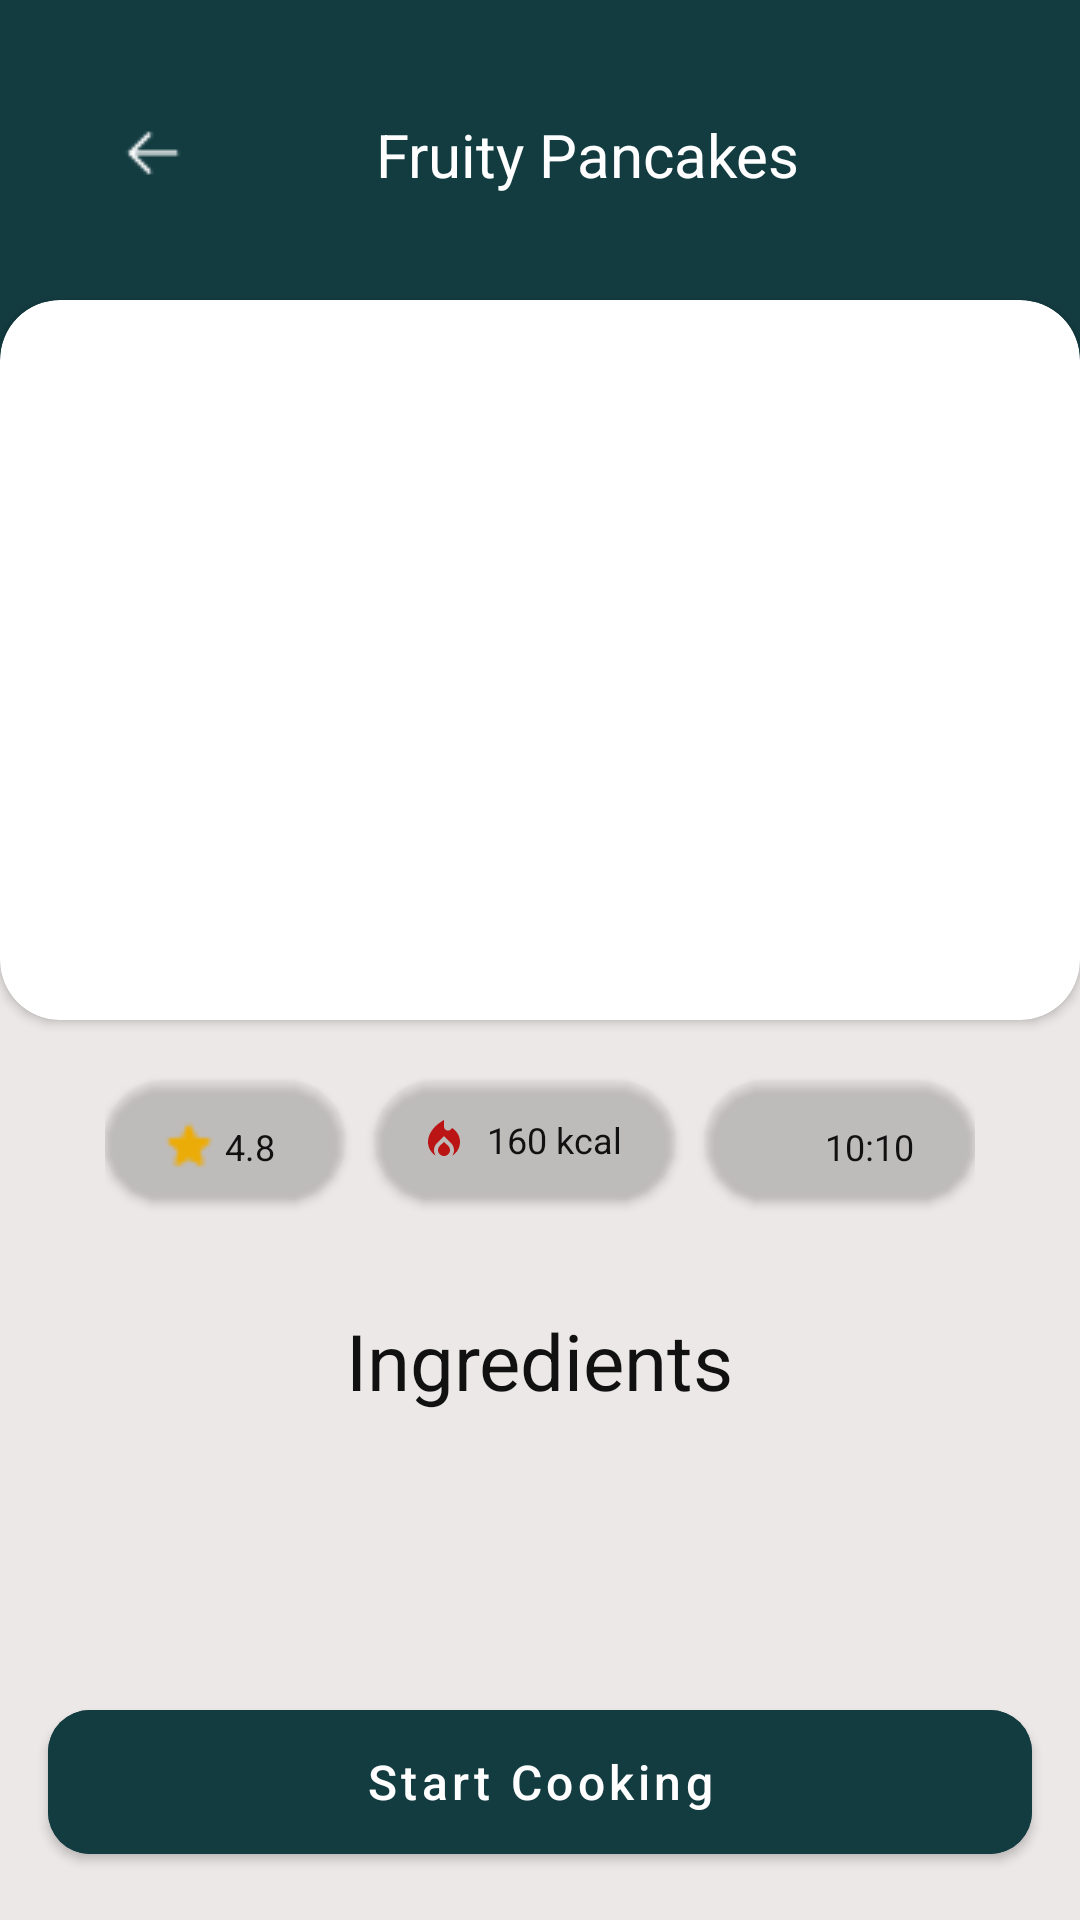

This screen was rendered from an Android layout file. Write that file and the resources it references.
<!-- AndroidManifest.xml: application theme Theme.FoodRecipesApp -->
<!-- res/layout/fragment_details.xml -->
<?xml version="1.0" encoding="utf-8"?>
<androidx.constraintlayout.widget.ConstraintLayout xmlns:android="http://schemas.android.com/apk/res/android"
    xmlns:tools="http://schemas.android.com/tools"
    android:layout_width="match_parent"
    android:layout_height="wrap_content"
    android:background="@color/bacround_home2"
    android:paddingBottom="16dp"
    xmlns:app="http://schemas.android.com/apk/res-auto"
    tools:context=".fragment.detailfragment.DetailsFragment">

    <androidx.core.widget.NestedScrollView
        android:layout_width="match_parent"
        android:layout_height="match_parent"
        >




    <androidx.constraintlayout.widget.ConstraintLayout
        android:layout_width="match_parent"
        android:layout_height="match_parent"

        >

        <androidx.constraintlayout.widget.ConstraintLayout
            android:layout_width="match_parent"
            android:layout_height="220dp"
            android:background="@color/bacround_details"
            app:layout_constraintEnd_toEndOf="parent"
            app:layout_constraintHorizontal_bias="1.0"
            app:layout_constraintStart_toStartOf="parent"
            app:layout_constraintTop_toTopOf="parent">


            <ImageView
                android:id="@+id/img_back"
                android:layout_width="wrap_content"
                android:layout_height="wrap_content"
                android:layout_marginStart="40dp"
                android:layout_marginTop="40dp"
                android:src="@drawable/ic_back2"
                app:layout_constraintStart_toStartOf="parent"
                app:layout_constraintTop_toTopOf="parent" />

            <TextView
                android:id="@+id/tv_name_food"
                android:layout_width="wrap_content"
                android:layout_height="wrap_content"
                android:layout_marginTop="38dp"
                android:text="@string/fruity_pancakes"
                android:textColor="@color/white"
                android:textSize="20sp"
                app:layout_constraintEnd_toEndOf="parent"
                app:layout_constraintStart_toEndOf="@id/img_back"
                app:layout_constraintTop_toTopOf="parent"
                android:layout_marginEnd="30dp"/>


        </androidx.constraintlayout.widget.ConstraintLayout>

        <androidx.cardview.widget.CardView
            android:id="@+id/card_view"
            android:layout_width="wrap_content"
            android:layout_height="wrap_content"
            app:layout_constraintStart_toStartOf="parent"
            app:layout_constraintEnd_toEndOf="parent"
            app:layout_constraintTop_toTopOf="parent"
            app:cardCornerRadius="20dp"
            android:layout_marginTop="100dp">

            <ImageView
                android:id="@+id/img_food"
                android:layout_width="360dp"
                android:layout_height="240dp"
                android:src="@drawable/chips"
                android:scaleType="centerCrop"/>
        </androidx.cardview.widget.CardView>

        <LinearLayout
            android:id="@+id/linear_1"
            android:layout_width="wrap_content"
            android:layout_height="wrap_content"
            app:layout_constraintStart_toStartOf="@id/card_view"
            app:layout_constraintEnd_toEndOf="@id/card_view"
            app:layout_constraintTop_toBottomOf="@id/card_view"
            android:orientation="horizontal">

            <androidx.cardview.widget.CardView
                android:layout_width="80dp"
                android:layout_height="40dp"
                app:cardCornerRadius="20dp"
                android:layout_marginTop="20dp"
                android:layout_marginBottom="6dp"
                android:background="@color/bacround_card_view_detail"
                android:backgroundTint="@color/bacround_card_view_detail"
                >

                <ImageView
                    android:layout_width="16dp"
                    android:layout_height="16dp"
                    android:src="@drawable/img_star"
                    android:layout_marginStart="20dp"
                    android:layout_marginTop="14dp"/>

                <TextView
                    android:id="@+id/tv_star"
                    android:layout_width="wrap_content"
                    android:layout_height="wrap_content"
                    android:textSize="12sp"
                    android:textColor="@color/text_color_splash_activity"
                    android:text="4.8"
                    android:layout_marginStart="40dp"
                    android:layout_marginTop="14dp"/>



            </androidx.cardview.widget.CardView>


            <androidx.cardview.widget.CardView
                android:layout_width="100dp"
                android:layout_height="40dp"
                app:cardCornerRadius="20dp"
                android:layout_marginStart="10dp"
                android:layout_marginTop="20dp"
                android:background="@color/bacround_card_view_detail"
                android:backgroundTint="@color/bacround_card_view_detail"
                >

                <ImageView
                    android:layout_width="16dp"
                    android:layout_height="16dp"
                    android:src="@drawable/ic_fire"
                    android:layout_gravity="left|center"
                    android:layout_marginStart="15dp"/>

                <TextView
                    android:id="@+id/tv_kcal"
                    android:layout_width="wrap_content"
                    android:layout_height="wrap_content"
                    android:textSize="12sp"
                    android:textColor="@color/text_color_splash_activity"
                    android:text="@string/_160_kcal"
                    android:layout_marginStart="10dp"
                    android:layout_gravity="center"
                    />



            </androidx.cardview.widget.CardView>



            <androidx.cardview.widget.CardView
                android:layout_width="90dp"
                android:layout_height="40dp"
                app:cardCornerRadius="20dp"
                android:layout_marginStart="10dp"
                android:layout_marginTop="20dp"
                android:background="@color/bacround_card_view_detail"
                android:backgroundTint="@color/bacround_card_view_detail"
                >

                <ImageView
                    android:layout_width="16dp"
                    android:layout_height="16dp"
                    android:src="@drawable/ic_baseline_access_time_24"
                    android:layout_marginStart="20dp"
                    android:layout_marginTop="14dp"/>

                <TextView
                    android:id="@+id/tv_time"
                    android:layout_width="wrap_content"
                    android:layout_height="wrap_content"
                    android:textSize="12sp"
                    android:textColor="@color/text_color_splash_activity"
                    android:text="10:10"
                    android:layout_marginStart="40dp"
                    android:layout_marginTop="14dp"/>

            </androidx.cardview.widget.CardView>
        </LinearLayout>


        <TextView
            android:id="@+id/tv_ingredients"
            android:layout_width="wrap_content"
            android:layout_height="wrap_content"
            android:text="@string/ingredients"
            app:layout_constraintTop_toBottomOf="@id/linear_1"
            app:layout_constraintStart_toStartOf="parent"
            app:layout_constraintEnd_toEndOf="parent"
            android:textColor="@color/text_color_splash_activity"
            android:layout_marginTop="30dp"
            android:textSize="26sp"/>

        <androidx.recyclerview.widget.RecyclerView
            android:id="@+id/rv_2"
            android:layout_width="wrap_content"
            android:layout_height="match_parent"
            app:layout_constraintStart_toStartOf="parent"
            tools:listitem="@layout/item_details"
            app:layoutManager="androidx.recyclerview.widget.LinearLayoutManager"
            android:orientation="vertical"
            app:layout_constraintTop_toTopOf="parent"
            android:layout_marginTop="480dp"
            app:layout_constraintEnd_toEndOf="parent"

            />


    </androidx.constraintlayout.widget.ConstraintLayout>

    </androidx.core.widget.NestedScrollView>

    <com.google.android.material.button.MaterialButton
        android:id="@+id/btn_start"
        android:layout_width="match_parent"
        android:layout_height="60dp"
        app:layout_constraintStart_toStartOf="parent"
        app:layout_constraintEnd_toEndOf="parent"
        app:layout_constraintBottom_toBottomOf="parent"
        android:backgroundTint="@color/btn_color"
        android:text="@string/start_cooking"
        android:textAllCaps="false"
        android:textSize="16sp"
        android:textColor="@color/white"
        android:layout_marginHorizontal="16dp"
        app:cornerRadius="14dp"
        />

</androidx.constraintlayout.widget.ConstraintLayout>
<!-- res/layout/item_details.xml (included above) -->
<?xml version="1.0" encoding="utf-8"?>
<androidx.constraintlayout.widget.ConstraintLayout xmlns:android="http://schemas.android.com/apk/res/android"
    android:layout_width="match_parent"
    android:layout_height="wrap_content"
    android:background="@drawable/shape_item_home_2"
    xmlns:app="http://schemas.android.com/apk/res-auto"
    android:layout_margin="4dp">

    <androidx.constraintlayout.widget.ConstraintLayout
        android:layout_width="match_parent"
        android:layout_height="match_parent"
        app:layout_constraintTop_toTopOf="parent"

        app:layout_constraintEnd_toEndOf="parent"
        app:layout_constraintStart_toStartOf="parent">


        <androidx.cardview.widget.CardView
            android:id="@+id/card_view"
            android:layout_width="120dp"
            android:layout_height="120dp"
            android:backgroundTint="@color/bacround_card_view"
            app:layout_constraintStart_toStartOf="parent"
            app:layout_constraintTop_toTopOf="parent"
            app:layout_constraintBottom_toBottomOf="parent"
            app:cardCornerRadius="16dp"
            android:layout_marginStart="8dp"
            android:layout_marginTop="8dp"
            android:layout_marginBottom="8dp"
            >


            <ImageView
                android:id="@+id/img_ingredient_food"
                android:layout_width="match_parent"
                android:layout_height="match_parent"
                android:src="@drawable/img_bakicn"
                android:scaleType="centerCrop"
                />

        </androidx.cardview.widget.CardView>

        <TextView
            android:id="@+id/tv_name_ingredient_food"
            android:layout_width="wrap_content"
            android:layout_height="wrap_content"
            app:layout_constraintTop_toTopOf="@id/card_view"
            app:layout_constraintStart_toEndOf="@id/card_view"
            android:text="@string/milk"
            android:textSize="20sp"
            android:textColor="@color/text_color_splash_activity"
            android:layout_marginStart="20dp"
            android:layout_marginTop="20dp"/>


            <TextView
                android:id="@+id/tv_gram"
                android:layout_width="wrap_content"
                android:layout_height="wrap_content"
                app:layout_constraintTop_toBottomOf="@id/tv_name_ingredient_food"
                app:layout_constraintStart_toStartOf="@id/tv_name_ingredient_food"
                android:text="500 ml"
                android:textSize="14sp"
                android:textColor="@color/text_color_splash_activity"
                android:layout_marginTop="10dp"/>

        <ImageView
            android:layout_width="wrap_content"
            android:layout_height="wrap_content"
            android:src="@drawable/ic_yes"
            app:layout_constraintTop_toTopOf="parent"
            app:layout_constraintEnd_toEndOf="parent"
            app:layout_constraintStart_toStartOf="parent"
            android:layout_marginEnd="40dp"
            android:layout_marginTop="50dp"
            android:layout_marginStart="300dp"/>

    </androidx.constraintlayout.widget.ConstraintLayout>

</androidx.constraintlayout.widget.ConstraintLayout>
<!-- resources referenced by this layout -->
<resources>
  <color name="bacround_card_view">#D9D9D9</color>
  <color name="bacround_card_view_detail">#28D9D9D9</color>
  <color name="bacround_details">#133C41</color>
  <color name="bacround_home2">#EDE8E8</color>
  <color name="btn_color">#133C41</color>
  <color name="text_color_splash_activity">#111111</color>
  <color name="white">#FFFFFFFF</color>
  <!-- drawable ic_back2: png bitmap (drawable, 220 bytes) -->
  <!-- drawable ic_fire (drawable) -->
  <vector android:height="24dp" android:tint="#BA1414"
      android:viewportHeight="24" android:viewportWidth="24"
      android:width="24dp" xmlns:android="http://schemas.android.com/apk/res/android">
      <path android:fillColor="@android:color/white" android:pathData="M12,12.9l-2.13,2.09C9.31,15.55 9,16.28 9,17.06C9,18.68 10.35,20 12,20s3,-1.32 3,-2.94c0,-0.78 -0.31,-1.52 -0.87,-2.07L12,12.9z"/>
      <path android:fillColor="@android:color/white" android:pathData="M16,6l-0.44,0.55C14.38,8.02 12,7.19 12,5.3V2c0,0 -8,4 -8,11c0,2.92 1.56,5.47 3.89,6.86C7.33,19.07 7,18.1 7,17.06c0,-1.32 0.52,-2.56 1.47,-3.5L12,10.1l3.53,3.47c0.95,0.93 1.47,2.17 1.47,3.5c0,1.02 -0.31,1.96 -0.85,2.75c1.89,-1.15 3.29,-3.06 3.71,-5.3C20.52,10.97 18.79,7.62 16,6z"/>
  </vector>
  <!-- drawable ic_yes: png bitmap (drawable, 510 bytes) -->
  <!-- drawable img_bakicn: png bitmap (drawable, 1609 bytes) -->
  <!-- drawable img_star: png bitmap (drawable, 330 bytes) -->
  <string name="_160_kcal">160 kcal</string>
  <string name="fruity_pancakes">Fruity Pancakes</string>
  <string name="ingredients">Ingredients</string>
  <string name="milk">Milk</string>
  <string name="start_cooking">Start Cooking</string>
  <style name="Theme.FoodRecipesApp" parent="Theme.MaterialComponents.DayNight.NoActionBar">
          <item name="colorOnSecondary">@color/white</item>
          <item name="android:statusBarColor">#133C41</item>
          
      </style>
</resources>
